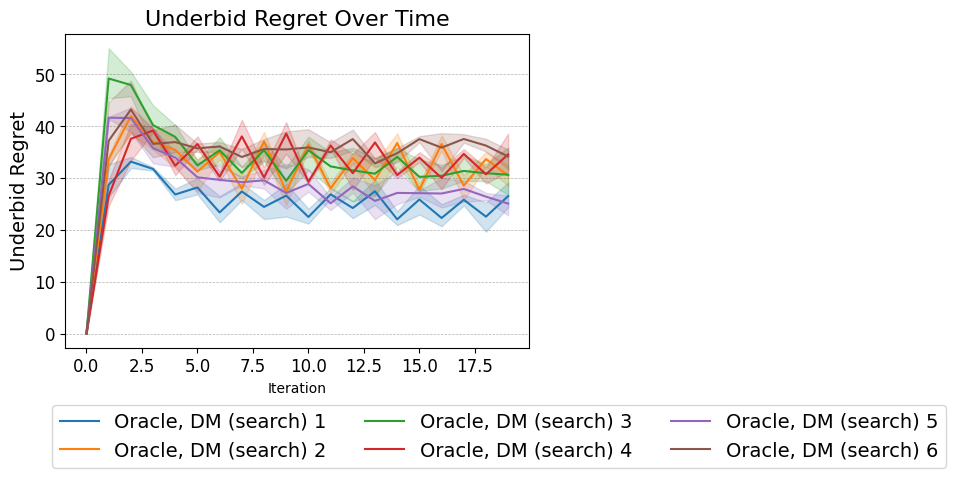

The data file committed next to this chart (first rows):
Run, Agent, Iteration, Underbid Regret
0, Oracle, DM (search) 1, 0, 0.1128
0, Oracle, DM (search) 1, 1, 26.3
0, Oracle, DM (search) 1, 2, 31.95
0, Oracle, DM (search) 1, 3, 31.16
0, Oracle, DM (search) 1, 4, 25.75
0, Oracle, DM (search) 1, 5, 30.01
0, Oracle, DM (search) 1, 6, 22.15
0, Oracle, DM (search) 1, 7, 27.48
0, Oracle, DM (search) 1, 8, 25.47
0, Oracle, DM (search) 1, 9, 22.59
0, Oracle, DM (search) 1, 10, 24.13
0, Oracle, DM (search) 1, 11, 26.02
0, Oracle, DM (search) 1, 12, 25.54
0, Oracle, DM (search) 1, 13, 29.66
0, Oracle, DM (search) 1, 14, 20.96
0, Oracle, DM (search) 1, 15, 26.1
0, Oracle, DM (search) 1, 16, 24.97
0, Oracle, DM (search) 1, 17, 25.93
0, Oracle, DM (search) 1, 18, 25.32
0, Oracle, DM (search) 1, 19, 24.39
0, Oracle, DM (search) 2, 0, 0.1184
0, Oracle, DM (search) 2, 1, 34.2
0, Oracle, DM (search) 2, 2, 43.85
0, Oracle, DM (search) 2, 3, 35.91
0, Oracle, DM (search) 2, 4, 37.65
0, Oracle, DM (search) 2, 5, 32.61
0, Oracle, DM (search) 2, 6, 36.46
0, Oracle, DM (search) 2, 7, 30.77
0, Oracle, DM (search) 2, 8, 34.6
0, Oracle, DM (search) 2, 9, 28.91
0, Oracle, DM (search) 2, 10, 35.62
0, Oracle, DM (search) 2, 11, 29.06
0, Oracle, DM (search) 2, 12, 32.88
0, Oracle, DM (search) 2, 13, 26.42
0, Oracle, DM (search) 2, 14, 37.84
0, Oracle, DM (search) 2, 15, 27.2
0, Oracle, DM (search) 2, 16, 35.3
0, Oracle, DM (search) 2, 17, 29.3
0, Oracle, DM (search) 2, 18, 32.26
0, Oracle, DM (search) 2, 19, 30.52
0, Oracle, DM (search) 3, 0, 0.2102
0, Oracle, DM (search) 3, 1, 55
0, Oracle, DM (search) 3, 2, 50.49
0, Oracle, DM (search) 3, 3, 36.06
0, Oracle, DM (search) 3, 4, 34.52
0, Oracle, DM (search) 3, 5, 31.58
0, Oracle, DM (search) 3, 6, 35.63
0, Oracle, DM (search) 3, 7, 29.89
0, Oracle, DM (search) 3, 8, 33.21
0, Oracle, DM (search) 3, 9, 32.13
0, Oracle, DM (search) 3, 10, 31.49
0, Oracle, DM (search) 3, 11, 34.96
0, Oracle, DM (search) 3, 12, 25.54
0, Oracle, DM (search) 3, 13, 33.86
0, Oracle, DM (search) 3, 14, 34.42
0, Oracle, DM (search) 3, 15, 29.55
0, Oracle, DM (search) 3, 16, 30.84
0, Oracle, DM (search) 3, 17, 30.29
0, Oracle, DM (search) 3, 18, 30.76
0, Oracle, DM (search) 3, 19, 26.76
... 300 more rows
